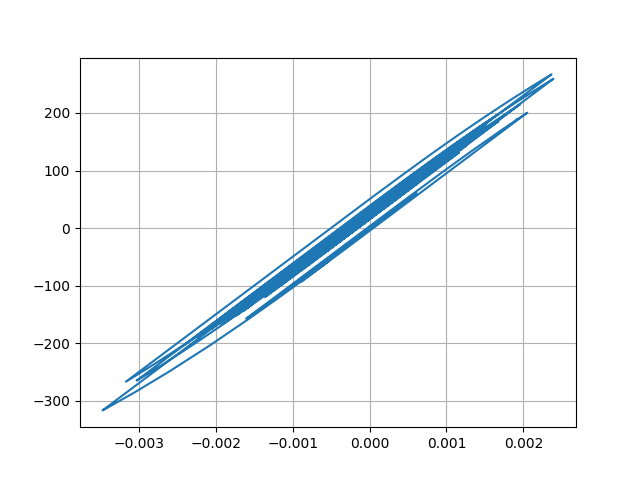

Data behind this chart, as committed beside it:
Desplacment, Force
0.0, 0.0
6.895512554474157e-06, 0.6896
2.1244857821463807e-05, 2.124
3.1952822294248414e-05, 3.195
3.259549473375397e-05, 3.26
2.391871152760117e-05, 2.392
1.2201879161455273e-05, 1.22
4.927591969802759e-06, 0.4927
5.474291732066491e-06, 0.5474
1.2015170937145993e-05, 1.201
1.9545938239130506e-05, 1.955
2.3003208785386495e-05, 2.3
2.029213161783425e-05, 2.029
1.4083753583264918e-05, 1.408
1.0979802950185077e-05, 1.098
1.619127324888576e-05, 1.619
2.9933120717343747e-05, 2.993
4.767479846276181e-05, 4.767
6.316956567688563e-05, 6.317
7.13944304676406e-05, 7.139
6.96253231908846e-05, 6.962
6.003114302953958e-05, 6.003
4.801787064525016e-05, 4.801
3.863742522981268e-05, 3.863
3.3091330475878534e-05, 3.309
2.9849256998681683e-05, 2.985
2.8210589671550757e-05, 2.821
2.7354999181443275e-05, 2.735
2.738642098648785e-05, 2.738
2.801894668575391e-05, 2.802
2.766295986504447e-05, 2.766
2.5546400295029477e-05, 2.554
2.2987750261988084e-05, 2.298
2.0995940532971903e-05, 2.099
1.8063100653928863e-05, 1.806
1.1430472404151639e-05, 1.143
-2.617120070347779e-06, -0.2621
-2.449501818315014e-05, -2.45
-5.0155015471607946e-05, -5.016
-7.345075040648872e-05, -7.345
-8.842215967244438e-05, -8.842
-9.365491573261159e-05, -9.365
-9.233894565224383e-05, -9.234
-8.898029850916898e-05, -8.898
-8.318558049737619e-05, -8.318
-7.423098332696041e-05, -7.423
-6.340396406330441e-05, -6.34
-5.51074762326445e-05, -5.51
-5.919470887782738e-05, -5.919
-7.982314630685942e-05, -7.982
-0.0001121, -11.21
-0.000145, -14.5
-0.0001674, -16.73
-0.000176, -17.59
-0.0001785, -17.84
-0.0001848, -18.47
-0.0001981, -19.8
-0.0002139, -21.38
-0.000223, -22.29
-0.0002167, -21.66
... 2,941 more rows
